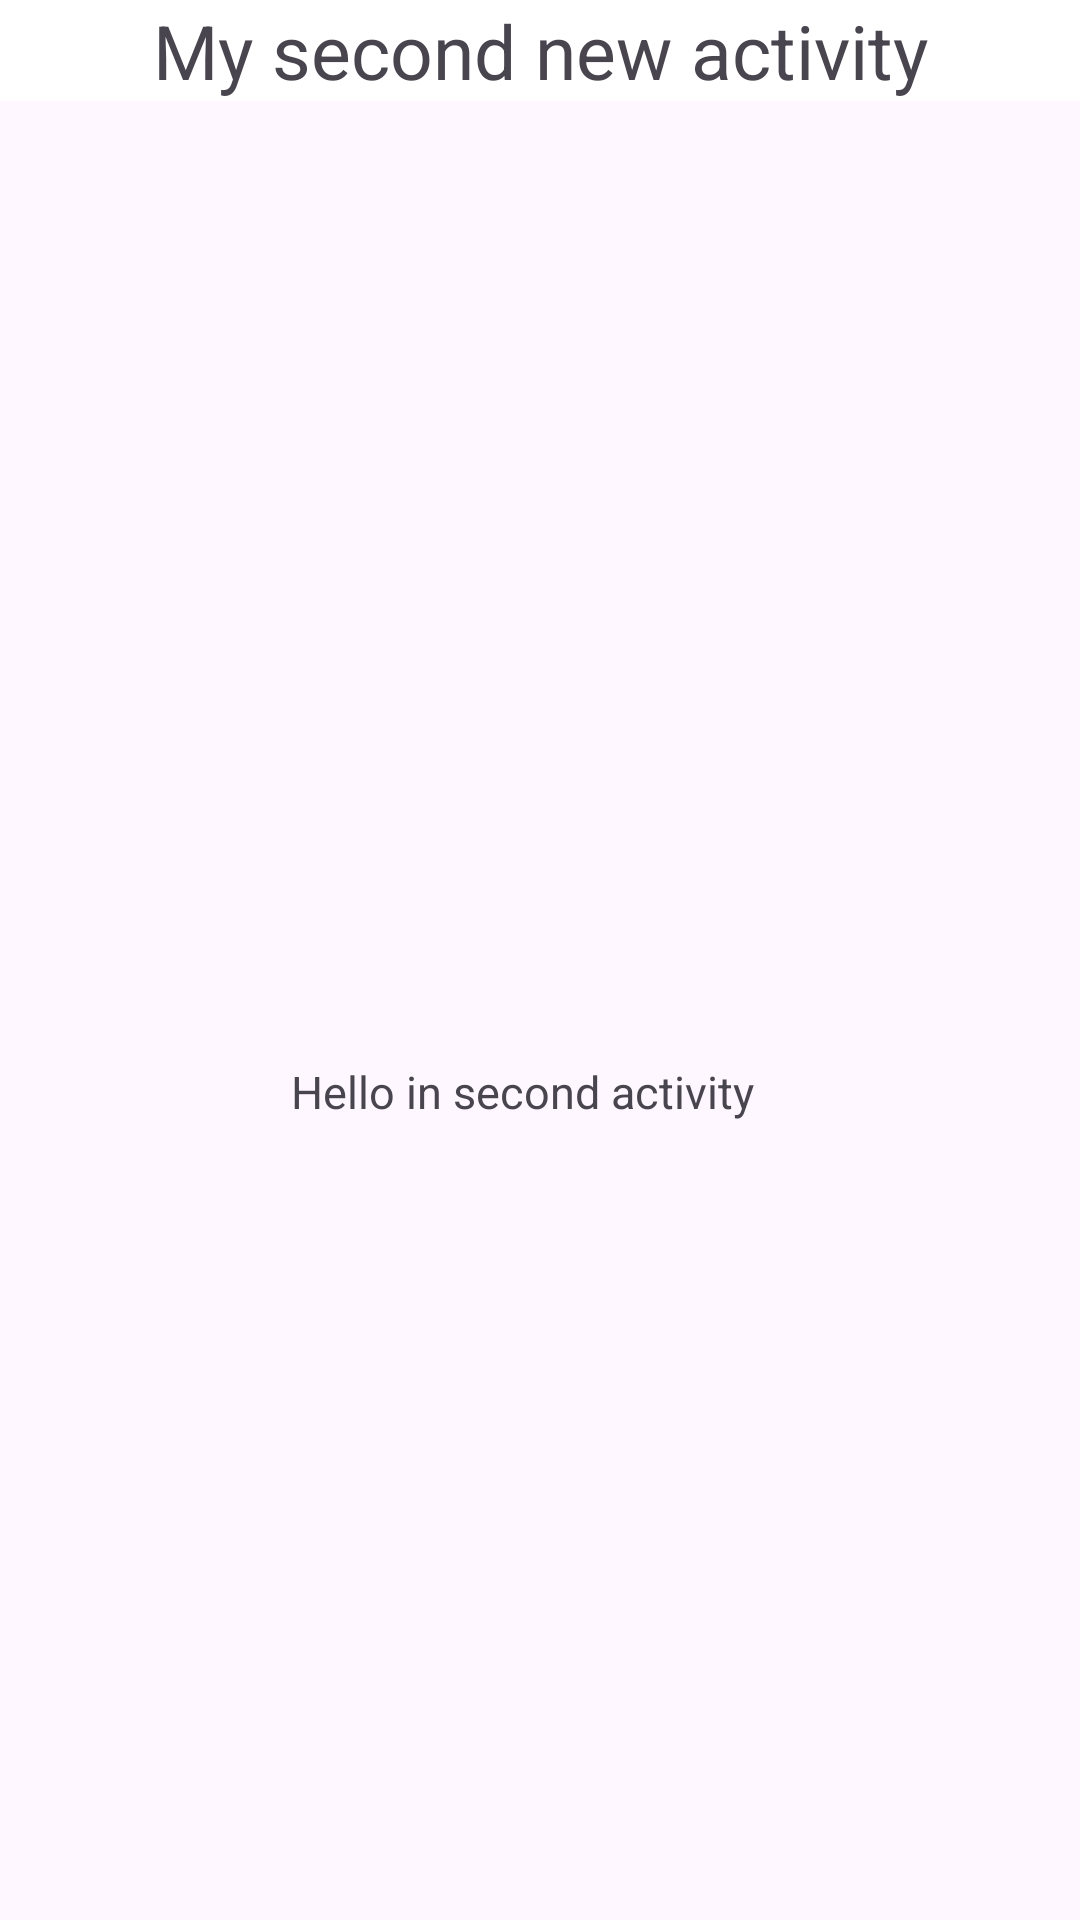

Here is an Android app screen rendered from its layout file. Give the layout XML and the strings, colors and styles it references.
<!-- AndroidManifest.xml: application theme Theme._2_activities -->
<!-- res/layout/activity_my_new.xml -->
<?xml version="1.0" encoding="utf-8"?>
<androidx.constraintlayout.widget.ConstraintLayout xmlns:android="http://schemas.android.com/apk/res/android"
    xmlns:app="http://schemas.android.com/apk/res-auto"
    xmlns:tools="http://schemas.android.com/tools"
    android:id="@+id/main"
    android:layout_width="match_parent"
    android:layout_height="match_parent"
    tools:context=".MyNewActivity">

    <TextView
        android:id="@+id/textView2"
        android:layout_width="match_parent"
        android:layout_height="wrap_content"
        android:background="@color/design_default_color_on_primary"
        android:text="@string/second_activity_name"
        android:textAlignment="center"
        android:textSize="25dp"
        app:layout_constraintTop_toTopOf="parent"
        tools:layout_editor_absoluteX="0dp" />

    <TextView
        android:id="@+id/textView"
        android:layout_width="165dp"
        android:layout_height="34dp"
        android:layout_marginTop="320dp"
        android:text="Hello in second activity"
        app:layout_constraintEnd_toEndOf="parent"
        app:layout_constraintHorizontal_bias="0.498"
        app:layout_constraintStart_toStartOf="parent"
        app:layout_constraintTop_toBottomOf="@+id/textView2"
        android:textSize="15dp"/>

</androidx.constraintlayout.widget.ConstraintLayout>
<!-- resources referenced by this layout -->
<resources>
  <string name="second_activity_name">My second new activity</string>
  <style name="Theme._2_activities" parent="Base.Theme._2_activities" />
  <style name="Base.Theme._2_activities" parent="Theme.Material3.DayNight.NoActionBar">
          
          
      </style>
</resources>
